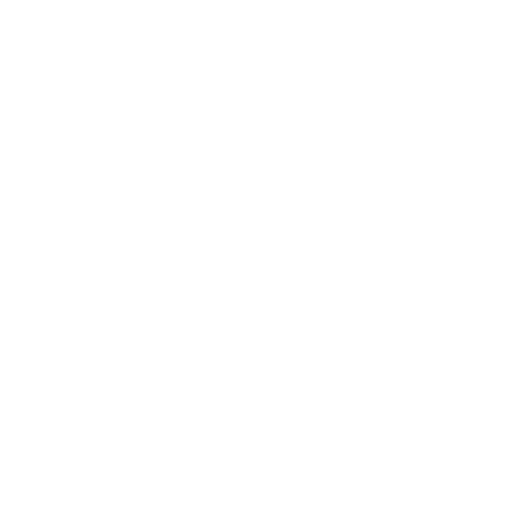
t = 0.00 s
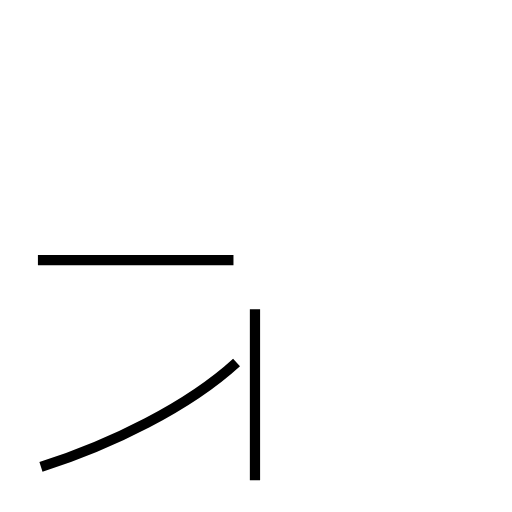
t = 1.73 s
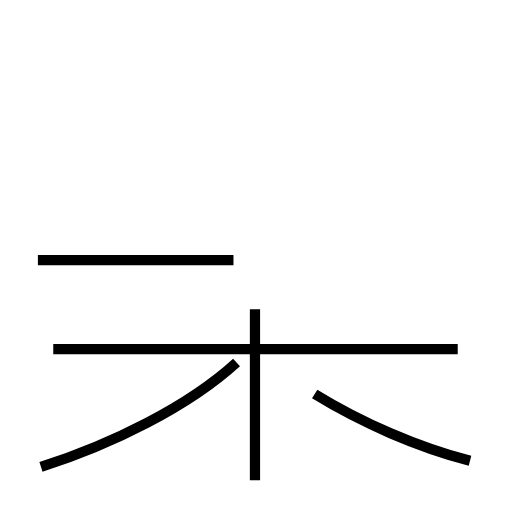
t = 3.41 s
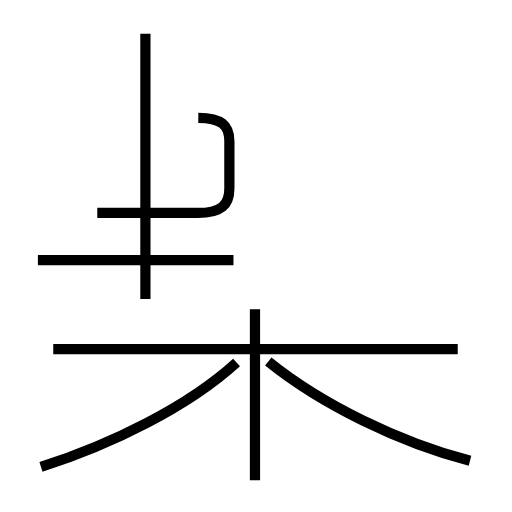
t = 5.05 s
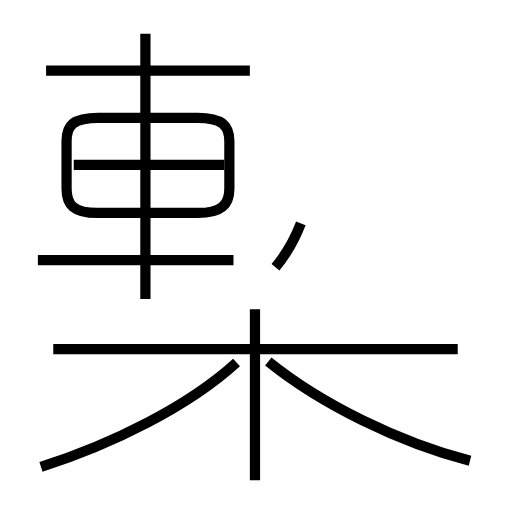
t = 6.94 s
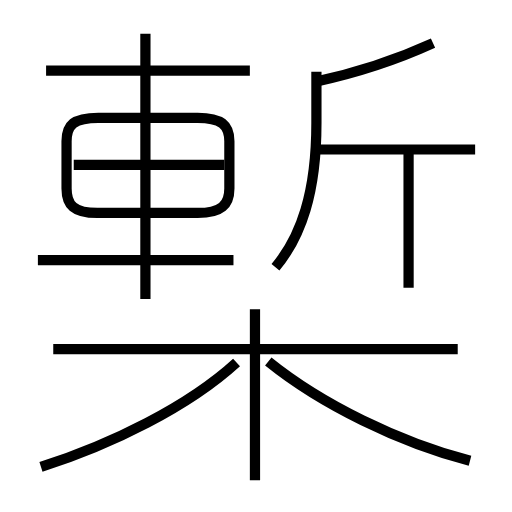
t = 8.64 s

The animated SVG that drew these frames (rendered in a browser with its animation timeline set to each time). Animation: 13 SMIL elements (animate=13); one cycle of 8.64 s.

<?xml version='1.0' encoding='utf-8'?>
<svg viewBox="0.0 -6.0 50.0 50.0" version="1.1" xmlns="http://www.w3.org/2000/svg"><rect x="-1000" y="-1000" width="2000" height="2000" stroke="white" fill="white" /><g style="fill:none;stroke:#000000;stroke-width:1"><path d="M 4.0 1.6 C 10.9 -0.6 18.4 -4.3 23.1 -8.6 " transform="translate(0.0 38.0)" stroke-dasharray="21.803278938105954" stroke-dashoffset="21.803278938105954"><animate attributeName="stroke-dashoffset" from="21.803278938105954" to="0" dur="0.6540983681431786s" begin="0s" fill="freeze" /></path><path d="M 24.9 2.9 L 24.9 -13.8 " transform="translate(0.0 38.0)" stroke-dasharray="16.7" stroke-dashoffset="16.7"><animate attributeName="stroke-dashoffset" from="16.7" to="0" dur="0.501s" begin="0.6540983681431786s" fill="freeze" /></path><path d="M 22.8 -18.6 L 3.7 -18.6 " transform="translate(0.0 38.0)" stroke-dasharray="19.1" stroke-dashoffset="19.1"><animate attributeName="stroke-dashoffset" from="19.1" to="0" dur="0.5730000000000001s" begin="1.1550983681431786s" fill="freeze" /></path><path d="M 44.7 -9.9 L 5.2 -9.9 " transform="translate(0.0 38.0)" stroke-dasharray="39.5" stroke-dashoffset="39.5"><animate attributeName="stroke-dashoffset" from="39.5" to="0" dur="1.185s" begin="1.7280983681431787s" fill="freeze" /></path><path d="M 45.9 1.0 C 39.0 -0.8 31.4 -4.5 26.2 -8.7 " transform="translate(0.0 38.0)" stroke-dasharray="22.10657271165357" stroke-dashoffset="22.10657271165357"><animate attributeName="stroke-dashoffset" from="22.10657271165357" to="0" dur="0.663197181349607s" begin="2.913098368143179s" fill="freeze" /></path><path d="M 14.2 -14.8 L 14.2 -40.7 " transform="translate(0.0 38.0)" stroke-dasharray="25.900000000000002" stroke-dashoffset="25.900000000000002"><animate attributeName="stroke-dashoffset" from="25.900000000000002" to="0" dur="0.777s" begin="3.576295549492786s" fill="freeze" /></path><path d="M 9.5 -23.2 L 19.3 -23.2 C 21.6 -23.2 22.4 -24.0 22.4 -25.6 L 22.4 -30.2 C 22.4 -31.8 21.6 -32.5 19.3 -32.5 L 9.6 -32.5 C 7.2 -32.5 6.5 -31.8 6.5 -30.2 L 6.5 -25.6 C 6.5 -24.0 7.2 -23.2 9.5 -23.2 Z " transform="translate(0.0 38.0)" stroke-dasharray="46.64799979820809" stroke-dashoffset="46.64799979820809"><animate attributeName="stroke-dashoffset" from="46.64799979820809" to="0" dur="1.3994399939462427s" begin="4.353295549492786s" fill="freeze" /></path><path d="M 21.9 -27.9 L 7.2 -27.9 " transform="translate(0.0 38.0)" stroke-dasharray="14.7" stroke-dashoffset="14.7"><animate attributeName="stroke-dashoffset" from="14.7" to="0" dur="0.44099999999999995s" begin="5.752735543439028s" fill="freeze" /></path><path d="M 24.4 -37.1 L 4.5 -37.1 " transform="translate(0.0 38.0)" stroke-dasharray="19.9" stroke-dashoffset="19.9"><animate attributeName="stroke-dashoffset" from="19.9" to="0" dur="0.597s" begin="6.193735543439028s" fill="freeze" /></path><path d="M 26.9 -17.9 C 29.4 -20.9 30.9 -25.2 30.9 -32.0 L 30.9 -37.0 " transform="translate(0.0 38.0)" stroke-dasharray="19.96123380440701" stroke-dashoffset="19.96123380440701"><animate attributeName="stroke-dashoffset" from="19.96123380440701" to="0" dur="0.5988370141322102s" begin="6.790735543439029s" fill="freeze" /></path><path d="M 39.9 -15.9 L 39.9 -29.4 " transform="translate(0.0 38.0)" stroke-dasharray="13.499999999999998" stroke-dashoffset="13.499999999999998"><animate attributeName="stroke-dashoffset" from="13.499999999999998" to="0" dur="0.4049999999999999s" begin="7.389572557571239s" fill="freeze" /></path><path d="M 46.4 -29.4 L 30.4 -29.4 " transform="translate(0.0 38.0)" stroke-dasharray="16.0" stroke-dashoffset="16.0"><animate attributeName="stroke-dashoffset" from="16.0" to="0" dur="0.48s" begin="7.7945725575712395s" fill="freeze" /></path><path d="M 30.7 -36.0 C 34.9 -36.9 38.8 -38.2 42.3 -39.8" transform="translate(0.0 38.0)" stroke-dasharray="12.230549338995218" stroke-dashoffset="12.230549338995218"><animate attributeName="stroke-dashoffset" from="12.230549338995218" to="0" dur="0.3669164801698565s" begin="8.27457255757124s" fill="freeze" /></path></g></svg>
